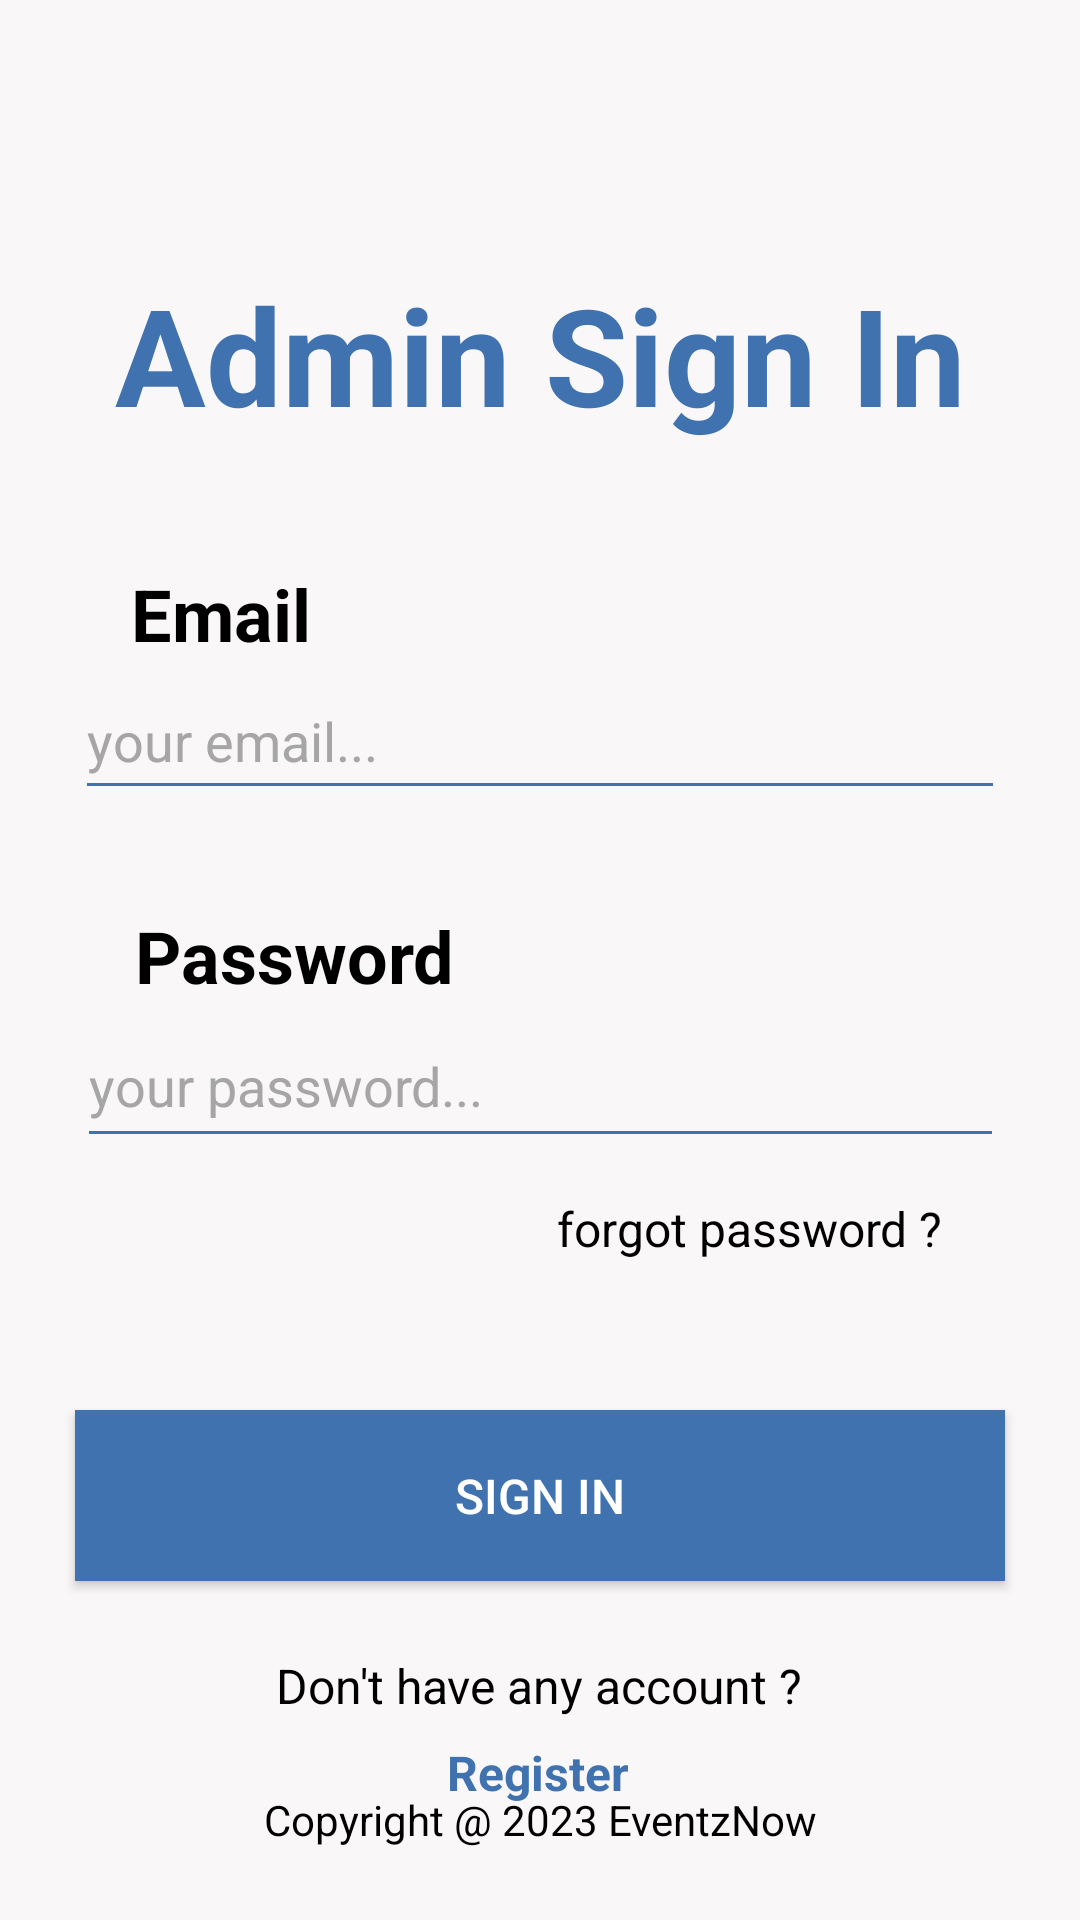

The Android layout XML behind this screen, and the referenced resources:
<!-- AndroidManifest.xml: application theme Theme.Design.NoActionBar -->
<!-- res/layout/activity_admin_login.xml -->
<?xml version="1.0" encoding="utf-8"?>
<androidx.constraintlayout.widget.ConstraintLayout xmlns:android="http://schemas.android.com/apk/res/android"
    xmlns:app="http://schemas.android.com/apk/res-auto"
    xmlns:tools="http://schemas.android.com/tools"
    android:layout_width="match_parent"
    android:layout_height="match_parent"
    android:background="@color/mainwhite"
    tools:context=".AdminLoginActivity">

    <EditText
        android:id="@+id/etPassword"
        android:layout_width="309dp"
        android:layout_height="51dp"
        android:ems="10"
        android:hint="your password..."
        android:inputType="textPassword"
        android:textColor="#000000"
        android:textColorHint="#A6A6A6"
        android:backgroundTint="@color/mainblue"
        app:layout_constraintEnd_toEndOf="parent"
        app:layout_constraintStart_toStartOf="parent"
        app:layout_constraintTop_toBottomOf="@+id/textView3" />

    <TextView
        android:id="@+id/textView4"
        android:layout_width="wrap_content"
        android:layout_height="wrap_content"
        android:layout_marginBottom="24dp"
        android:text="Copyright @ 2023 EventzNow"
        android:textColor="@color/black"
        app:layout_constraintBottom_toBottomOf="parent"
        app:layout_constraintEnd_toEndOf="parent"
        app:layout_constraintStart_toStartOf="parent" />

    <TextView
        android:id="@+id/textView1"
        android:layout_width="311dp"
        android:layout_height="60dp"
        android:layout_marginTop="88dp"
        android:gravity="center"
        android:text="Admin Sign In"
        android:textColor="#3F72AF"
        android:textSize="45sp"
        android:textStyle="bold"
        app:layout_constraintEnd_toEndOf="parent"
        app:layout_constraintStart_toStartOf="parent"
        app:layout_constraintTop_toTopOf="parent" />

    <EditText
        android:id="@+id/etEmail"
        android:layout_width="310dp"
        android:layout_height="49dp"
        android:backgroundTint="@color/mainblue"
        android:ems="10"
        android:hint="your email..."
        android:inputType="textEmailAddress"
        android:textColor="#000000"
        android:textColorHint="#A6A6A6"
        app:layout_constraintEnd_toEndOf="parent"
        app:layout_constraintStart_toStartOf="parent"
        app:layout_constraintTop_toBottomOf="@+id/textView2" />

    <Button
        android:id="@+id/btAdminLogin"
        android:layout_width="310dp"
        android:layout_height="57dp"
        android:layout_marginTop="49dp"
        android:background="#3F72AF"
        android:text="Sign In"
        android:textSize="16sp"
        app:layout_constraintEnd_toEndOf="parent"
        app:layout_constraintStart_toStartOf="parent"
        app:layout_constraintTop_toBottomOf="@+id/textView7" />

    <TextView
        android:id="@+id/textView7"
        android:layout_width="139dp"
        android:layout_height="23dp"
        android:layout_marginTop="12dp"
        android:text="forgot password ?"
        android:textColor="#000000"
        android:textSize="16sp"
        android:gravity="center"
        app:layout_constraintEnd_toEndOf="parent"
        app:layout_constraintHorizontal_bias="0.816"
        app:layout_constraintStart_toStartOf="parent"
        app:layout_constraintTop_toBottomOf="@+id/etPassword" />

    <TextView
        android:id="@+id/textView3"
        android:layout_width="112dp"
        android:layout_height="33dp"
        android:layout_marginTop="32dp"
        android:text="Password"
        android:textColor="#000000"
        android:textSize="24sp"
        android:textStyle="bold"
        android:gravity="center"
        app:layout_constraintEnd_toEndOf="parent"
        app:layout_constraintHorizontal_bias="0.17"
        app:layout_constraintStart_toStartOf="parent"
        app:layout_constraintTop_toBottomOf="@+id/etEmail" />

    <TextView
        android:id="@+id/textView2"
        android:layout_width="60dp"
        android:layout_height="33dp"
        android:layout_marginTop="40dp"
        android:gravity="center"
        android:text="Email"
        android:textColor="#000000"
        android:textSize="24sp"
        android:textStyle="bold"
        app:layout_constraintEnd_toEndOf="parent"
        app:layout_constraintHorizontal_bias="0.145"
        app:layout_constraintStart_toStartOf="parent"
        app:layout_constraintTop_toBottomOf="@+id/textView1" />

    <TextView
        android:id="@+id/textView5"
        android:layout_width="182dp"
        android:layout_height="21dp"
        android:layout_marginTop="24dp"
        android:gravity="center"
        android:text="Don't have any account ?"
        android:textColor="#000000"
        android:textSize="16sp"
        app:layout_constraintEnd_toEndOf="parent"
        app:layout_constraintHorizontal_bias="0.497"
        app:layout_constraintStart_toStartOf="parent"
        app:layout_constraintTop_toBottomOf="@+id/btAdminLogin" />

    <TextView
        android:id="@+id/textRegister"
        android:layout_width="68dp"
        android:layout_height="21dp"
        android:layout_marginTop="8dp"
        android:gravity="center"
        android:text="Register"
        android:textColor="@color/mainblue"
        android:textSize="16sp"
        android:textStyle="bold"
        app:layout_constraintEnd_toEndOf="parent"
        app:layout_constraintHorizontal_bias="0.498"
        app:layout_constraintStart_toStartOf="parent"
        app:layout_constraintTop_toBottomOf="@+id/textView5" />

</androidx.constraintlayout.widget.ConstraintLayout>
<!-- resources referenced by this layout -->
<resources>
  <color name="black">#FF000000</color>
  <color name="mainblue">#3F72AF</color>
  <color name="mainwhite">#F9F7F7</color>
</resources>
